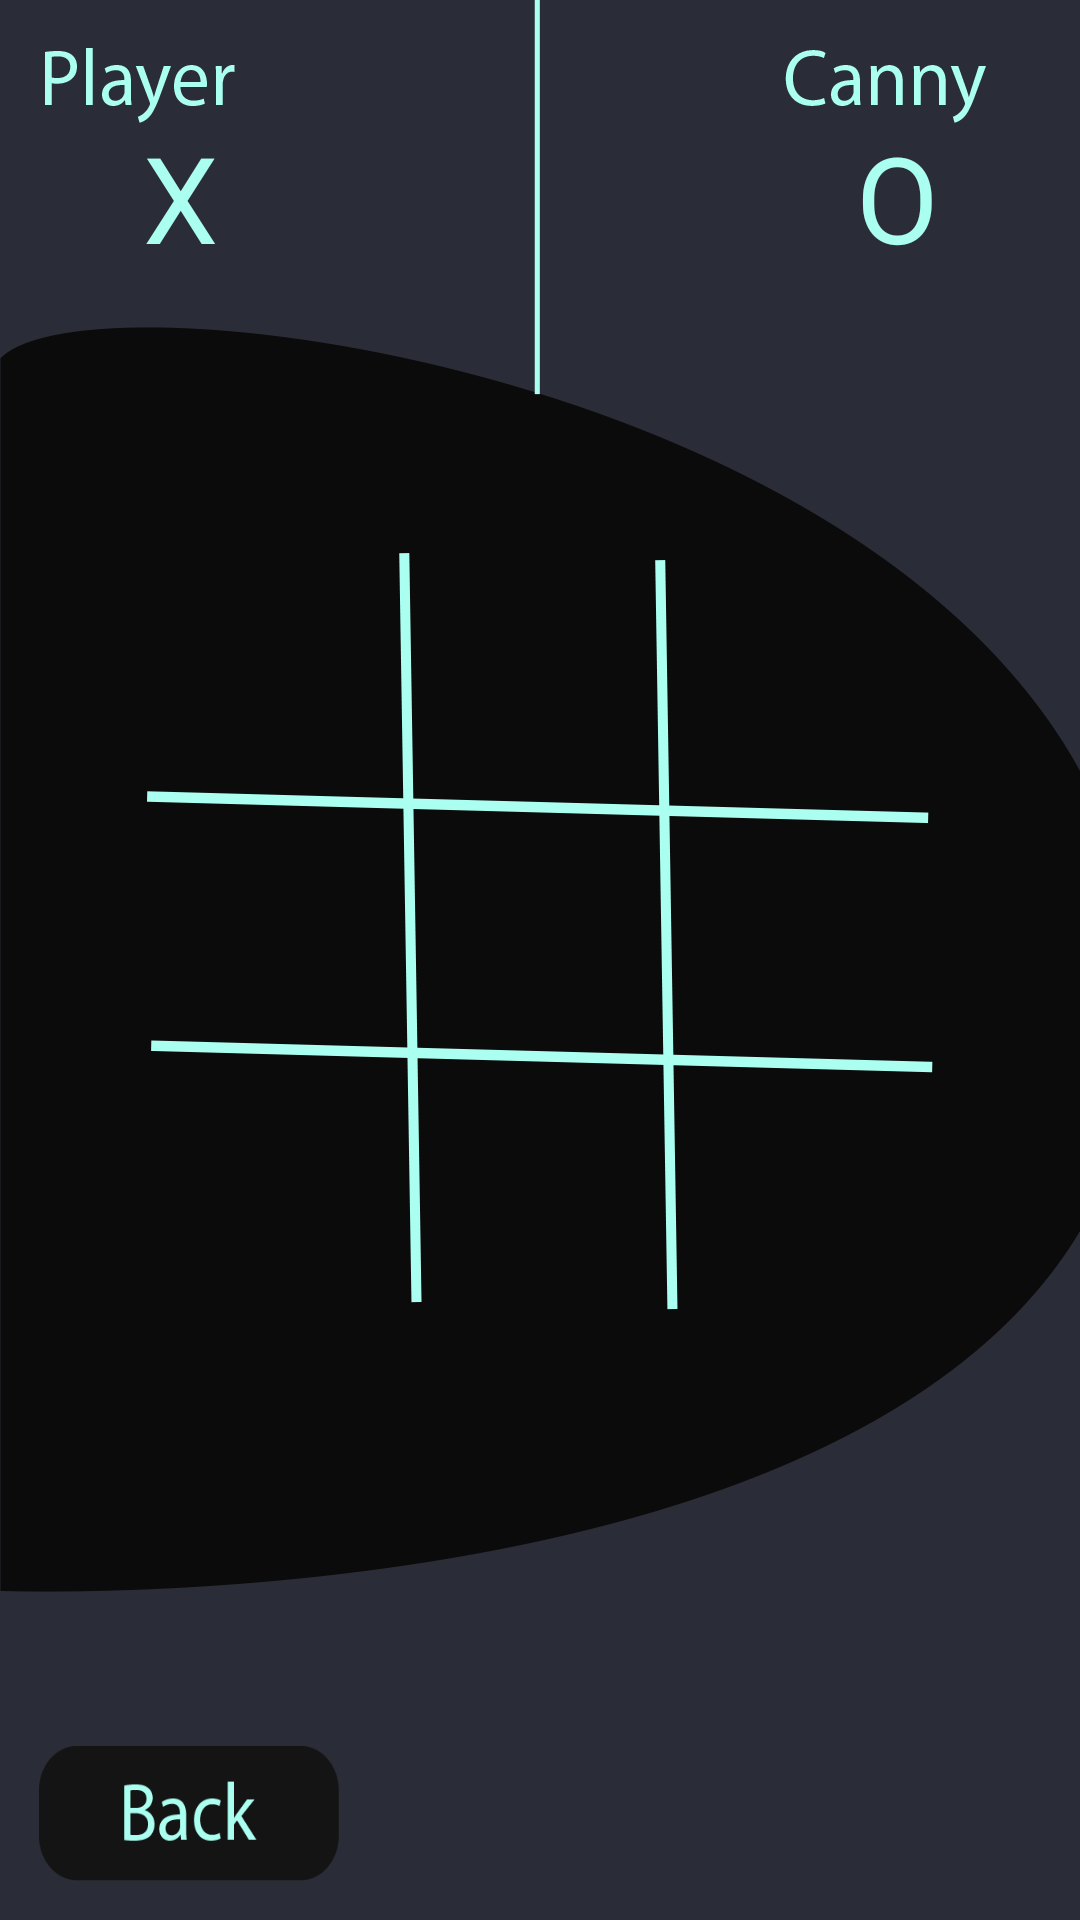

Here is an Android app screen rendered from its layout file. Give the layout XML and the strings, colors and styles it references.
<!-- AndroidManifest.xml: application theme AppTheme -->
<!-- res/layout/player_to_bot.xml -->
<?xml version="1.0" encoding="utf-8"?>
<RelativeLayout xmlns:android="http://schemas.android.com/apk/res/android"
    android:layout_width="match_parent" android:layout_height="match_parent"
    android:background="@mipmap/bot_to_player_bg">

    <TextView
        android:id="@+id/block1"
        android:layout_width="70dp"
        android:layout_height="wrap_content"
        android:layout_alignParentTop="true"
        android:layout_marginEnd="25dp"
        android:layout_marginTop="177dp"
        android:layout_toStartOf="@id/block2"
        android:textAlignment="center"
        android:textColor="@color/secondary"
        android:textSize="40sp"
        android:onClick="onBlock1"/>

    <TextView
        android:id="@+id/block2"
        android:layout_width="70dp"
        android:layout_height="wrap_content"
        android:layout_alignBaseline="@id/block1"
        android:layout_alignBottom="@id/block1"
        android:layout_centerHorizontal="true"
        android:textAlignment="center"
        android:textColor="@color/secondary"
        android:textSize="40sp"
        android:onClick="onBlock2"/>

    <TextView
        android:id="@+id/block3"
        android:layout_width="70dp"
        android:layout_height="wrap_content"
        android:layout_alignBaseline="@id/block2"
        android:layout_alignBottom="@id/block2"
        android:layout_marginStart="23dp"
        android:layout_toEndOf="@id/block2"
        android:textAlignment="center"
        android:textColor="@color/secondary"
        android:textSize="40sp"
        android:onClick="onBlock3"/>

    <TextView
        android:id="@+id/block4"
        android:layout_width="70dp"
        android:layout_height="wrap_content"
        android:layout_above="@id/block9"
        android:layout_alignStart="@id/block1"
        android:textAlignment="center"
        android:textColor="@color/secondary"
        android:textSize="40sp"
        android:onClick="onBlock4"/>

    <TextView
        android:id="@+id/block5"
        android:layout_width="70dp"
        android:layout_height="wrap_content"
        android:layout_above="@id/block9"
        android:layout_alignStart="@id/block2"
        android:textAlignment="center"
        android:textColor="@color/secondary"
        android:textSize="40sp"
        android:onClick="onBlock5"/>

    <TextView
        android:id="@+id/block6"
        android:layout_width="70dp"
        android:layout_height="wrap_content"
        android:layout_alignStart="@id/block3"
        android:layout_below="@id/block3"
        android:layout_marginTop="14dp"
        android:textAlignment="center"
        android:textColor="@color/secondary"
        android:textSize="40sp"
        android:onClick="onBlock6"/>

    <TextView
        android:id="@+id/block7"
        android:layout_width="70dp"
        android:layout_height="wrap_content"
        android:layout_alignBaseline="@id/block8"
        android:layout_alignBottom="@id/block8"
        android:layout_alignStart="@id/block4"
        android:textAlignment="center"
        android:textColor="@color/secondary"
        android:textSize="40sp"
        android:onClick="onBlock7"/>

    <TextView
        android:id="@+id/block8"
        android:layout_width="70dp"
        android:layout_height="wrap_content"
        android:layout_alignBaseline="@id/block9"
        android:layout_alignBottom="@id/block9"
        android:layout_alignStart="@id/block5"
        android:textAlignment="center"
        android:textColor="@color/secondary"
        android:textSize="40sp"
        android:onClick="onBlock8"/>

    <TextView
        android:id="@+id/block9"
        android:layout_width="70dp"
        android:layout_height="wrap_content"
        android:layout_alignStart="@id/block6"
        android:layout_below="@id/block6"
        android:layout_marginTop="25dp"
        android:textAlignment="center"
        android:textColor="@color/secondary"
        android:textSize="40sp"
        android:onClick="onBlock9"/>

    <TextView
        android:id="@+id/userChoice1"
        android:layout_width="70dp"
        android:layout_height="wrap_content"
        android:layout_alignParentStart="true"
        android:layout_alignParentTop="true"
        android:layout_marginStart="25dp"
        android:layout_marginTop="39dp"
        android:text="@string/x"
        android:textAlignment="center"
        android:textColor="@color/secondary"
        android:textSize="40sp" />

    <TextView
        android:id="@+id/userChoice2"
        android:textColor="@color/secondary"
        android:layout_width="70dp"
        android:layout_height="wrap_content"
        android:layout_alignParentEnd="true"
        android:layout_alignTop="@id/userChoice1"
        android:layout_marginEnd="26dp"
        android:textAlignment="center"
        android:textSize="40sp"
        android:text="@string/O" />

    <Button
        android:id="@+id/exitBtn"
        android:layout_width="100dp"
        android:layout_height="45dp"
        android:layout_alignParentBottom="true"
        android:layout_alignParentStart="true"
        android:layout_marginBottom="13dp"
        android:layout_marginStart="13dp"
        android:background="@drawable/backbtn"
        />


</RelativeLayout>
<!-- resources referenced by this layout -->
<resources>
  <color name="secondary">#aafff0</color>
  <!-- drawable backbtn: png bitmap (drawable, 4481 bytes) -->
  <!-- mipmap bot_to_player_bg: png bitmap (mipmap-xhdpi, 28696 bytes) -->
  <string name="O">O</string>
  <string name="x">X</string>
  <style name="AppTheme" parent="Theme.AppCompat.Light.NoActionBar">
          
          <item name="colorPrimary">@color/colorPrimary</item>
          <item name="colorPrimaryDark">@color/secondaryDark</item>
          <item name="colorAccent">@color/colorAccent</item>
      </style>
  <color name="colorPrimary">#2a2e37</color>
  <color name="secondaryDark">#00ffd2</color>
  <color name="colorAccent">#ffff8d</color>
</resources>
